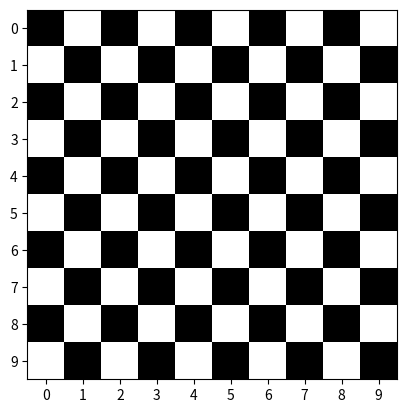
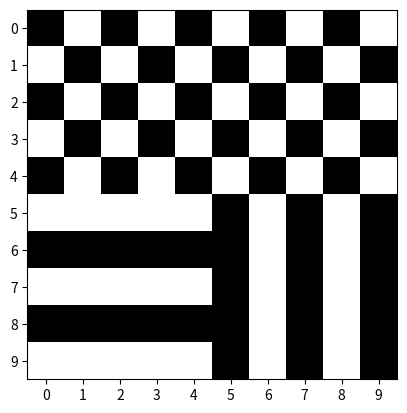

Source code (Python) for these figures, in order:
import numpy as np
import matplotlib.pyplot as plt

size = (10, 10)

def ajedrez(mat):
    for i in range(0, 10):
        for j in range(0, 10):
            if ((i % 2 == 0) and (j % 2 != 0)) or ((i % 2 != 0) and (j % 2 == 0)):
                mat[i][j] = 1
    return mat


def pattern(mat):
    for i in range(0, 6):
        for j in range(0, 10):
            if ((i % 2 == 0) and (j % 2 != 0)) or ((i % 2 != 0) and (j % 2 == 0)):
                mat[i][j] = 1

    for i in range (5, 10):
        for j in range (0, 10):
            if ((i % 2 != 0) and (j < 5)) or ((j >= 5) and (j % 2 == 0)):
                mat[i][j] = 1
    return mat


def plot_patterns(patt):
    labels = range(10)
    plt.rcParams['image.cmap'] = 'gray' # Indico que el plot es en escala de grises
    valuePattern = patt

    plt.figure()
    plt.imshow(valuePattern, vmin = 0, vmax = 1) # Hago plot de la matriz, indicando valores mínimo y máximo
    plt.xticks(labels)
    plt.yticks(labels)

plot_patterns(ajedrez(np.zeros(size)))
plot_patterns(pattern(np.zeros(size)))
plt.show() # Muestro plot


# plt.matshow(ajedrezArr) # Este es otro tipo de plot pero no me estaría sirviendo para lo que necesito